Run: headless pygame with SDL's dummy video driver; simulated clock (each Clock.tick advances the game by its frame time, no real sleeping); random seed 0; keys injected as events and as key.get_pressed() state; mouse plan: one left click at the window centre at the start of phase 2, then a move to the lower-right quarter at the start of phase 3.
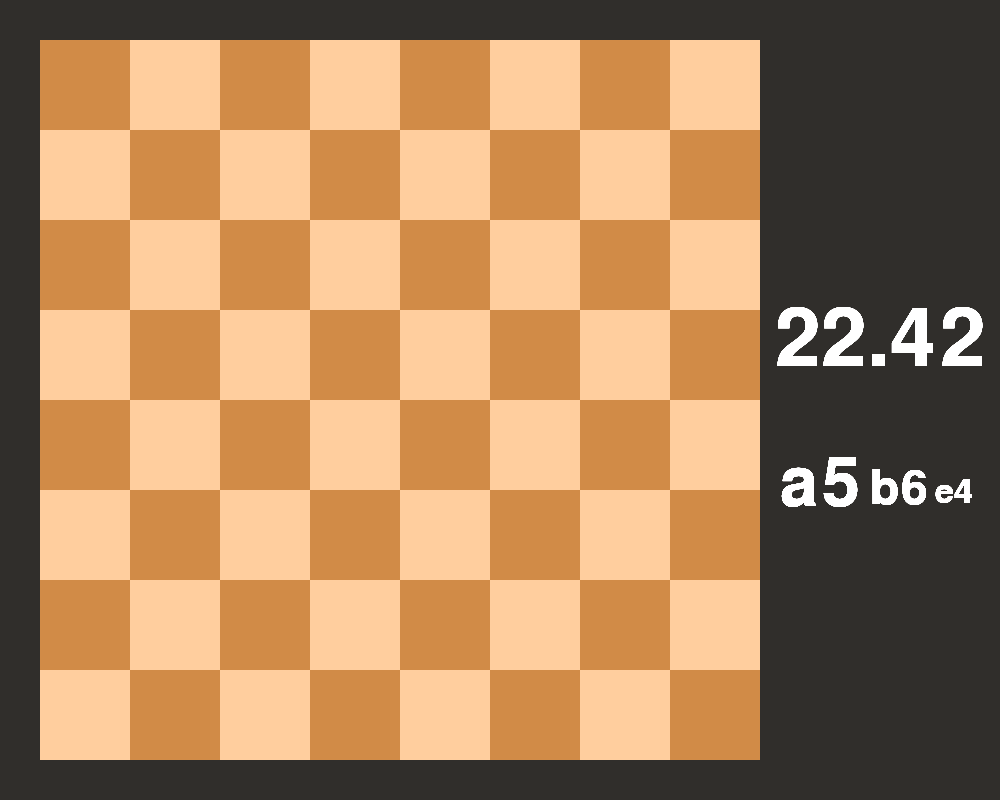
Frame 1 of 4 · flips 1–60 · no input
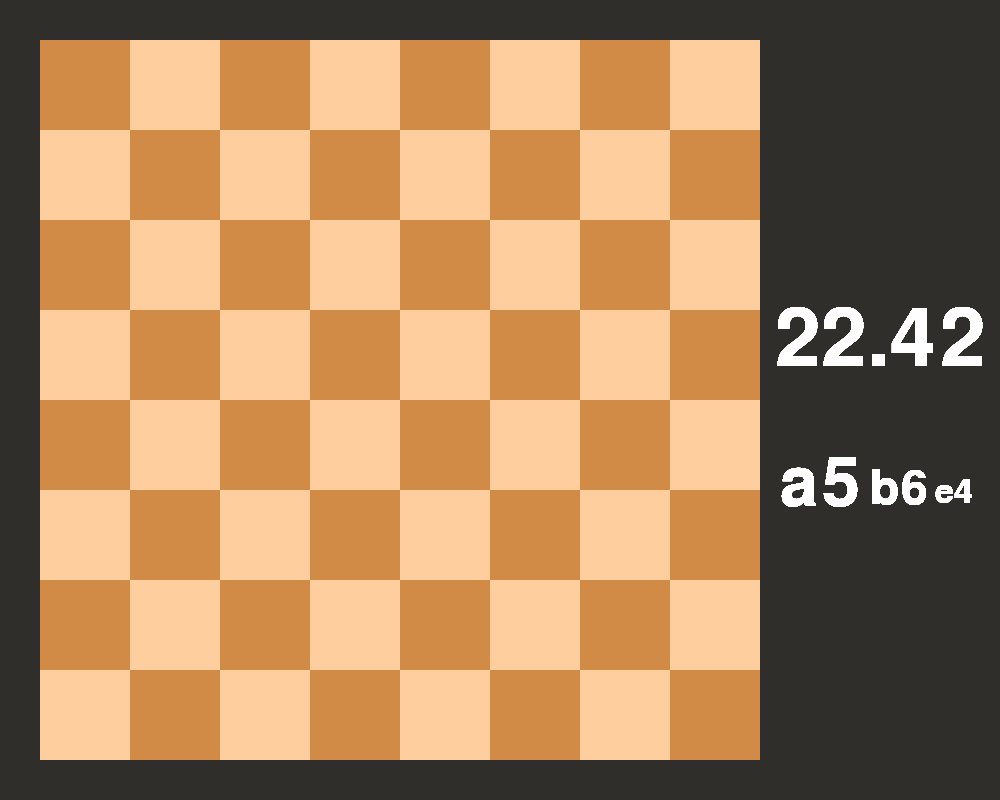
Frame 2 of 4 · flips 61–180 · clicked the window centre · tapped SPACE, RETURN · held RIGHT (→), D
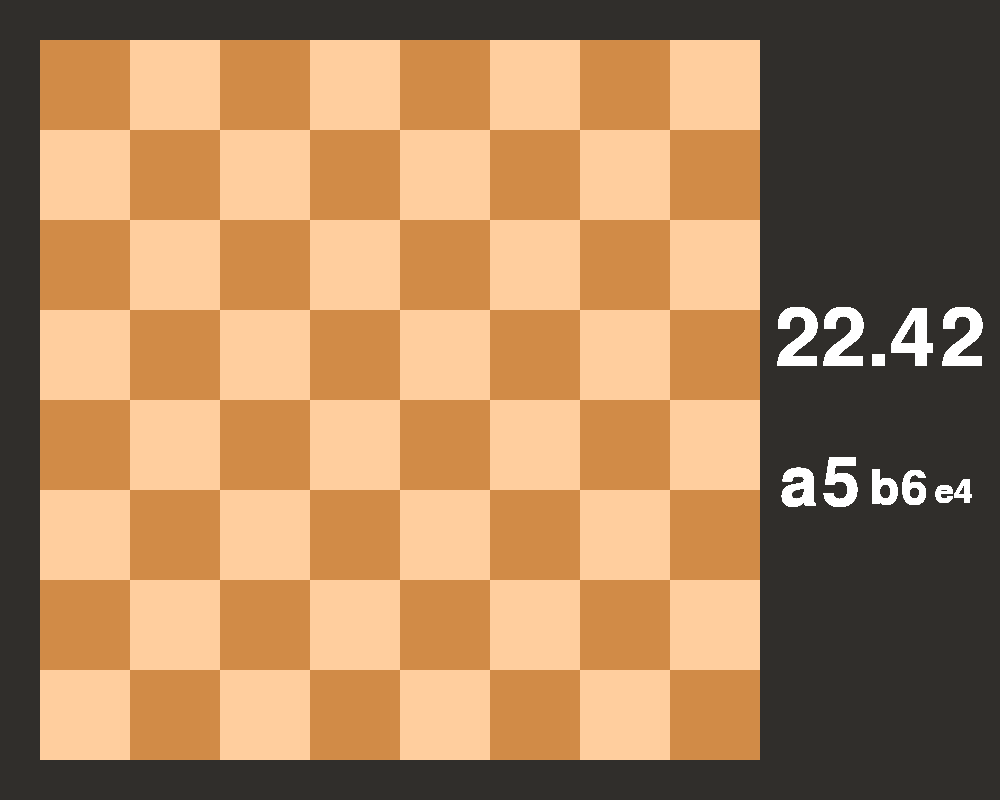
Frame 3 of 4 · flips 181–300 · moved the mouse to the lower-right quarter · held DOWN (↓), S
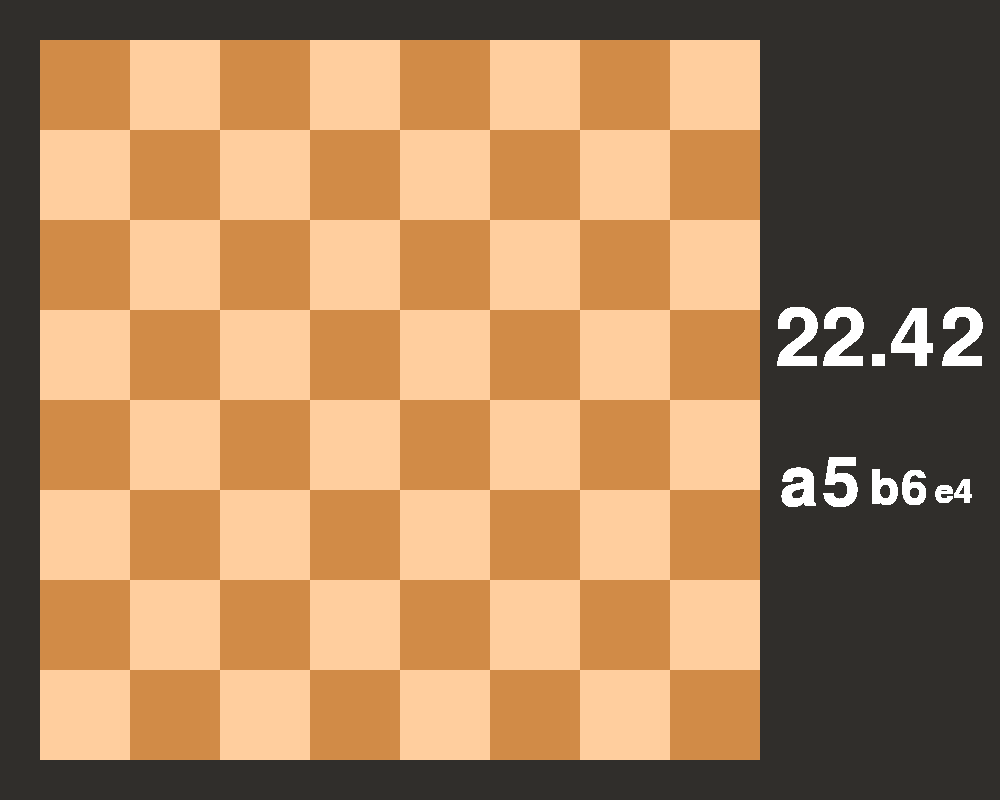
Frame 4 of 4 · flips 301–420 · held LEFT (←), A, UP (↑), W

The pygame program that drew these frames:

import pygame
import sys

black = (0, 0, 0)
white = (255, 255, 255)
background1 = (180, 180, 180)
background2 = (48, 46, 43)
background3 = (60, 87, 60)
#tabuleiro azul
bbwhite = (153, 217, 234)
bbblack = (63, 72, 204)
#tabuleiro de madeira1
wbwhite = (185, 122, 87)
wbblack = (136, 0, 21)
#tabuleiro de madeira2
wbwhite2 = (255, 206, 158)
wbblack2 = (209, 139, 71)
#tabuleiro esverdeado
gbwhite = (239, 228,176)
gbblack = (34, 177, 76)

green = (0, 255, 0)
red = (255, 0, 0)


def makeSqr(x_0, y_0, x, y, screen, color, name):
    #cria a casa
    sqr = pygame.Rect(x_0, y_0, x, y)
    #desenha a casa
    pygame.draw.rect(screen, color, sqr)

    

def drawBoard(x_0, y_0, x, y, screen, c1 = white, c2 = black, highlight = None, hlColor = green):
    '''
    x e y são o tamanho do tabuleiro
    x_0 e y_0 são a posição do canto superior direito do tabuleiro
    screen é a tela em que o tabuleiro será desenhado
    '''
    sqrX, sqrY = x/8, y/8
    lines = ['8', '7', '6', '5', '4', '3', '2', '1']
    collumns = ['a', 'b', 'c', 'd', 'e','f', 'g', 'h']
    color = c1
    for line in range(8):
        if color == c1:
            color = c2
        elif color == c2:
            color = c1
        for collumn in range(8):
            sqrX_0 = x_0 + collumn*sqrX
            sqrY_0 = y_0 + line*sqrY
            name = collumns[collumn]+lines[line]
            if name == highlight:
                makeSqr(sqrX_0, sqrY_0, sqrX, sqrY, screen, hlColor, name)
            else:
                makeSqr(sqrX_0, sqrY_0, sqrX, sqrY, screen, color, name)
            if color == c1:
                color = c2
            elif color == c2:
                color = c1
    pygame.display.flip()

def write(x_0, y_0, fontSize, screen, text, color = black):
    font = pygame.font.Font(None, fontSize)
    display = font.render(text, True, color)
    displayRect = display.get_rect()
    displayRect.topleft = (x_0, y_0)
    screen.blit(display, displayRect)
    pygame.display.flip()

def showMoves(sq1, x1, y1, f1, sq2, x2, y2, f2, sq3, x3, y3, f3, screen, color = black):
    write(x1, y1, f1, screen, sq1, color)
    write(x2, y2, f2, screen, sq2, color)
    write(x3, y3, f3, screen, sq3, color)

def showTimer(x_0, y_0, fontSize, screen, time = 30, color = black):
    write(x_0, y_0, fontSize, screen, str(time), color)     


def CL_game(x_0, y_0, x, y, tx_0, ty_0, tFontSize, screen, fsq1, fsq2, fsq3, sq1x, sq1y, sq2x, sq2y, sq3x, sq3y,
            c1 = white, c2 = black, cDf = black, highlight = None, hlColor = red, time = 30.0, sq1 = "", sq2 = "", sq3 = ""):
    drawBoard(x_0, y_0, x, y, screen, c1, c2, highlight, hlColor)
    lines = ['8', '7', '6', '5', '4', '3', '2', '1']
    collumns = ['a', 'b', 'c', 'd', 'e','f', 'g', 'h']
    running = True
    while running:
        showTimer(tx_0, ty_0, tFontSize, screen, time, cDf)
        showMoves(sq1, sq1x, sq1y, fsq1, sq2, sq2x, sq2y, fsq2, sq3, sq3x, sq3y, fsq3, screen, cDf) 
            #eventos
        for event in pygame.event.get():
             if event.type == pygame.QUIT:
                 running = False
             elif event.type == pygame.MOUSEBUTTONDOWN:
                if event.button == 1:
                   mx, my = pygame.mouse.get_pos()
                   if x_0<=mx<=x_0+x and y_0<=my<=x_0+y: #se o click foi no tabuleiro
                       name = collumns[int((mx-x_0)//(x/8))] + lines[int((my-y_0)//(y/8))]
                       print(name)
                   



def main():
    
    pygame.init()

    #criando a tela
    screenWidth, screenHeight = 1000, 800
    screen = pygame.display.set_mode((screenWidth, screenHeight))
    pygame.display.set_caption("ChessLab")

    clock = pygame.time.Clock()

    #tamanho do tabuleiro
    x, y = 720, 720
    #posição inicial para deixar o tabuleiro centralizado
    #x_0 = (screenWidth - x)//2
    x_0 = 40
    y_0 = (screenHeight - y)//2


    screen.fill(background2)
    CL_game(x_0, y_0, x, y, 775, 300, 120, screen, 100, 70, 50, 780, 450, 870, 465, 935, 475, wbwhite2, wbblack2, white, None, green,
            22.42, 'a5', 'b6', 'e4')

    # Encerra o pygame
    pygame.quit()
    sys.exit()

if __name__ == '__main__':
    main()
